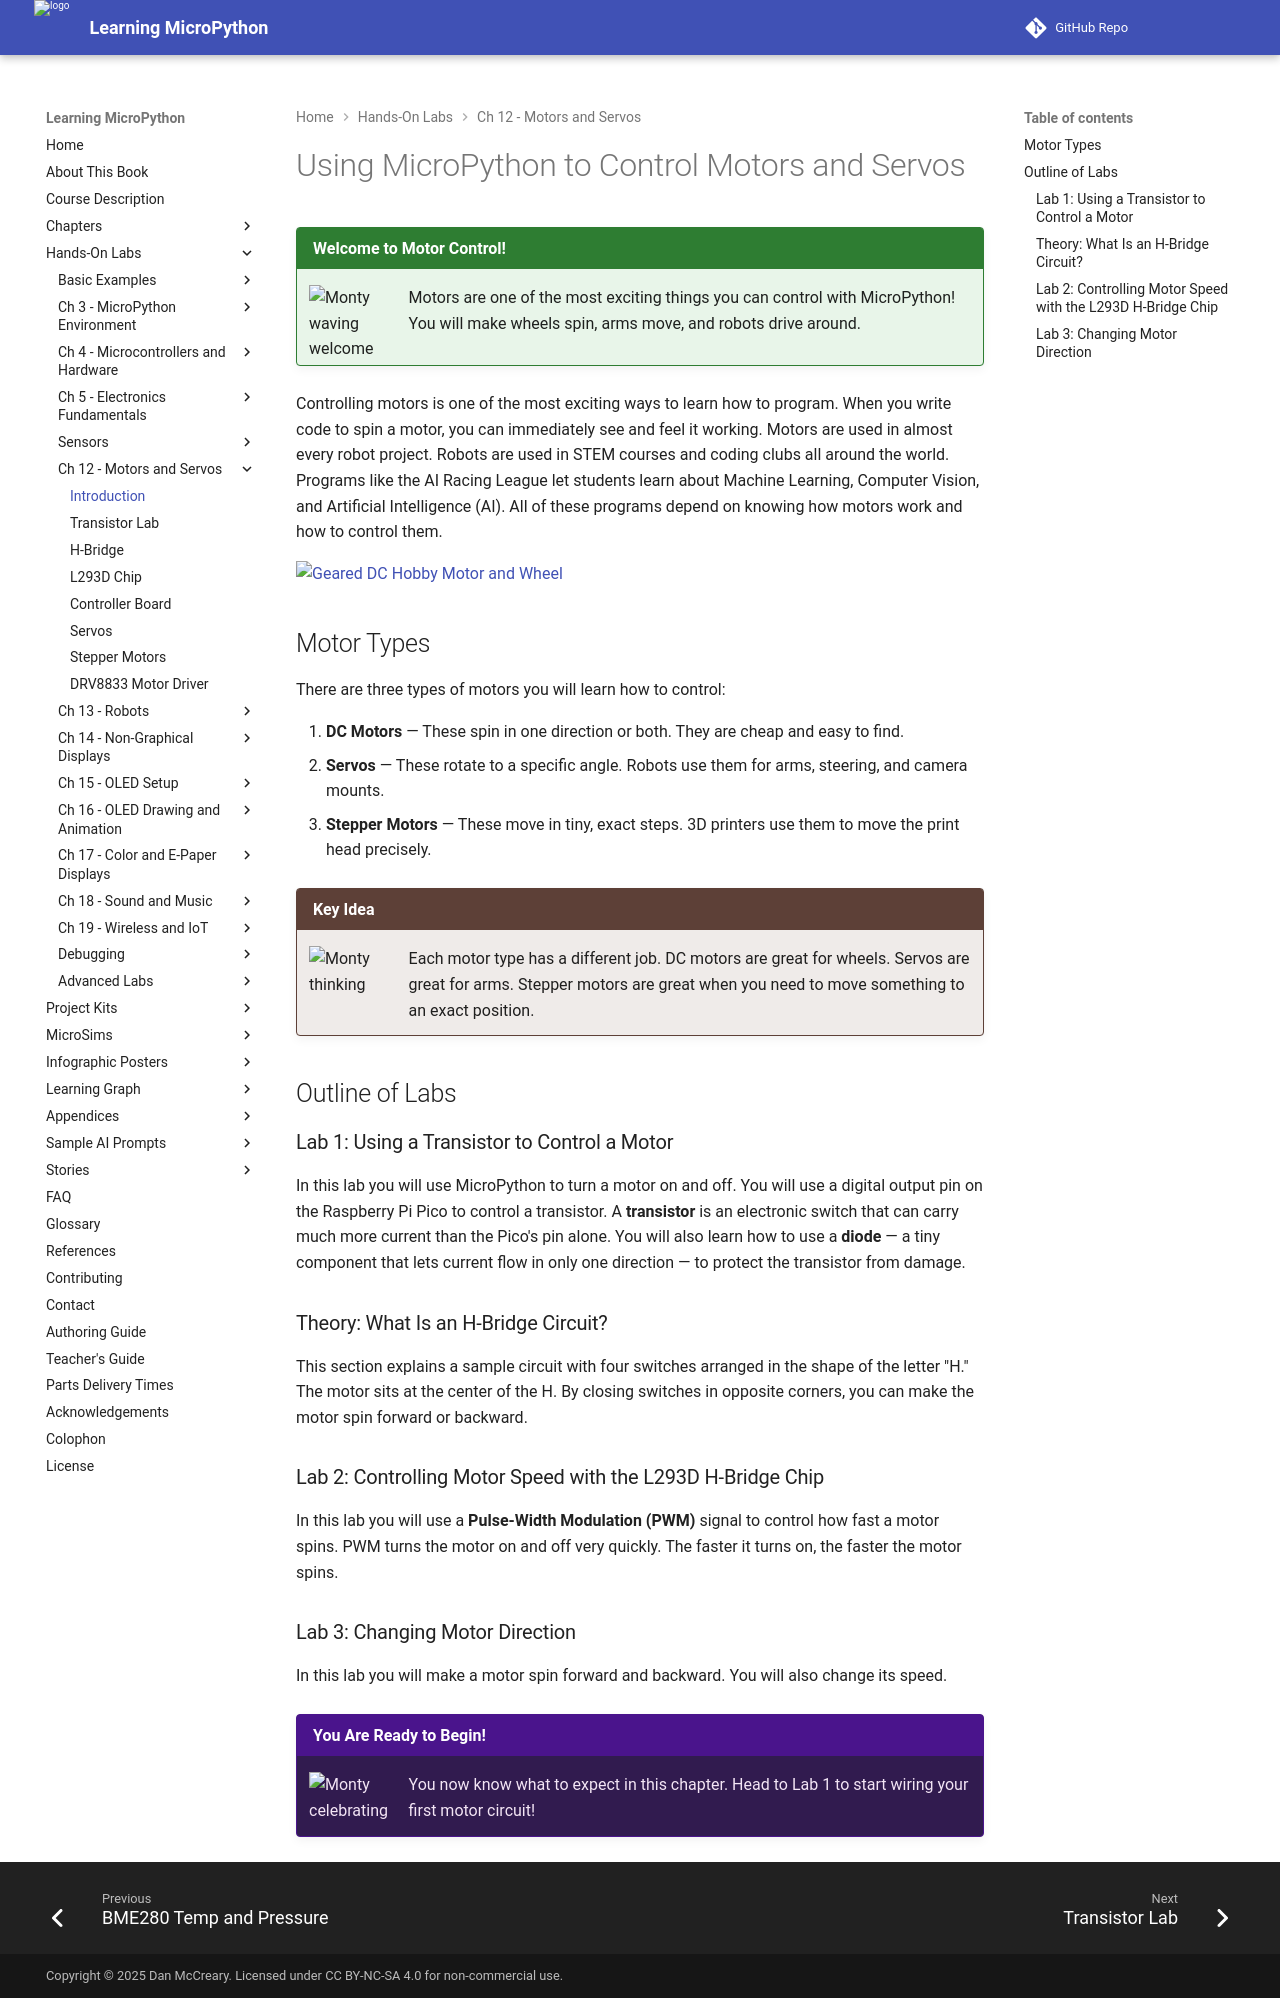

repository: dmccreary/learning-micropython · page: hands-on-labs/12-motors-servos-steppers/01-intro/index.html · generator: mkdocs

# Using MicroPython to Control Motors and Servos

!!! mascot-welcome "Welcome to Motor Control!"
    ![Monty waving welcome](../../img/mascot/welcome.png){ class="mascot-admonition-img" }
    Motors are one of the most exciting things you can control with MicroPython! You will make wheels spin, arms move, and robots drive around.

Controlling motors is one of the most exciting ways to learn how to program. When you write code to spin a motor, you can immediately see and feel it working. Motors are used in almost every robot project. Robots are used in STEM courses and coding clubs all around the world. Programs like the AI Racing League let students learn about Machine Learning, Computer Vision, and Artificial Intelligence (AI). All of these programs depend on knowing how motors work and how to control them.

![Geared DC Hobby Motor and Wheel](../../img/dc-motor.png)

## Motor Types

There are three types of motors you will learn how to control:

1. **DC Motors** — These spin in one direction or both. They are cheap and easy to find.
2. **Servos** — These rotate to a specific angle. Robots use them for arms, steering, and camera mounts.
3. **Stepper Motors** — These move in tiny, exact steps. 3D printers use them to move the print head precisely.

!!! mascot-thinking "Key Idea"
    ![Monty thinking](../../img/mascot/thinking.png){ class="mascot-admonition-img" }
    Each motor type has a different job. DC motors are great for wheels. Servos are great for arms. Stepper motors are great when you need to move something to an exact position.

## Outline of Labs

### Lab 1: Using a Transistor to Control a Motor

In this lab you will use MicroPython to turn a motor on and off. You will use a digital output pin on the Raspberry Pi Pico to control a transistor. A **transistor** is an electronic switch that can carry much more current than the Pico's pin alone. You will also learn how to use a **diode** — a tiny component that lets current flow in only one direction — to protect the transistor from damage.

### Theory: What Is an H-Bridge Circuit?

This section explains a sample circuit with four switches arranged in the shape of the letter "H." The motor sits at the center of the H. By closing switches in opposite corners, you can make the motor spin forward or backward.

### Lab 2: Controlling Motor Speed with the L293D H-Bridge Chip

In this lab you will use a **Pulse-Width Modulation (PWM)** signal to control how fast a motor spins. PWM turns the motor on and off very quickly. The faster it turns on, the faster the motor spins.

### Lab 3: Changing Motor Direction

In this lab you will make a motor spin forward and backward. You will also change its speed.

!!! mascot-celebration "You Are Ready to Begin!"
    ![Monty celebrating](../../img/mascot/celebration.png){ class="mascot-admonition-img" }
    You now know what to expect in this chapter. Head to Lab 1 to start wiring your first motor circuit!
